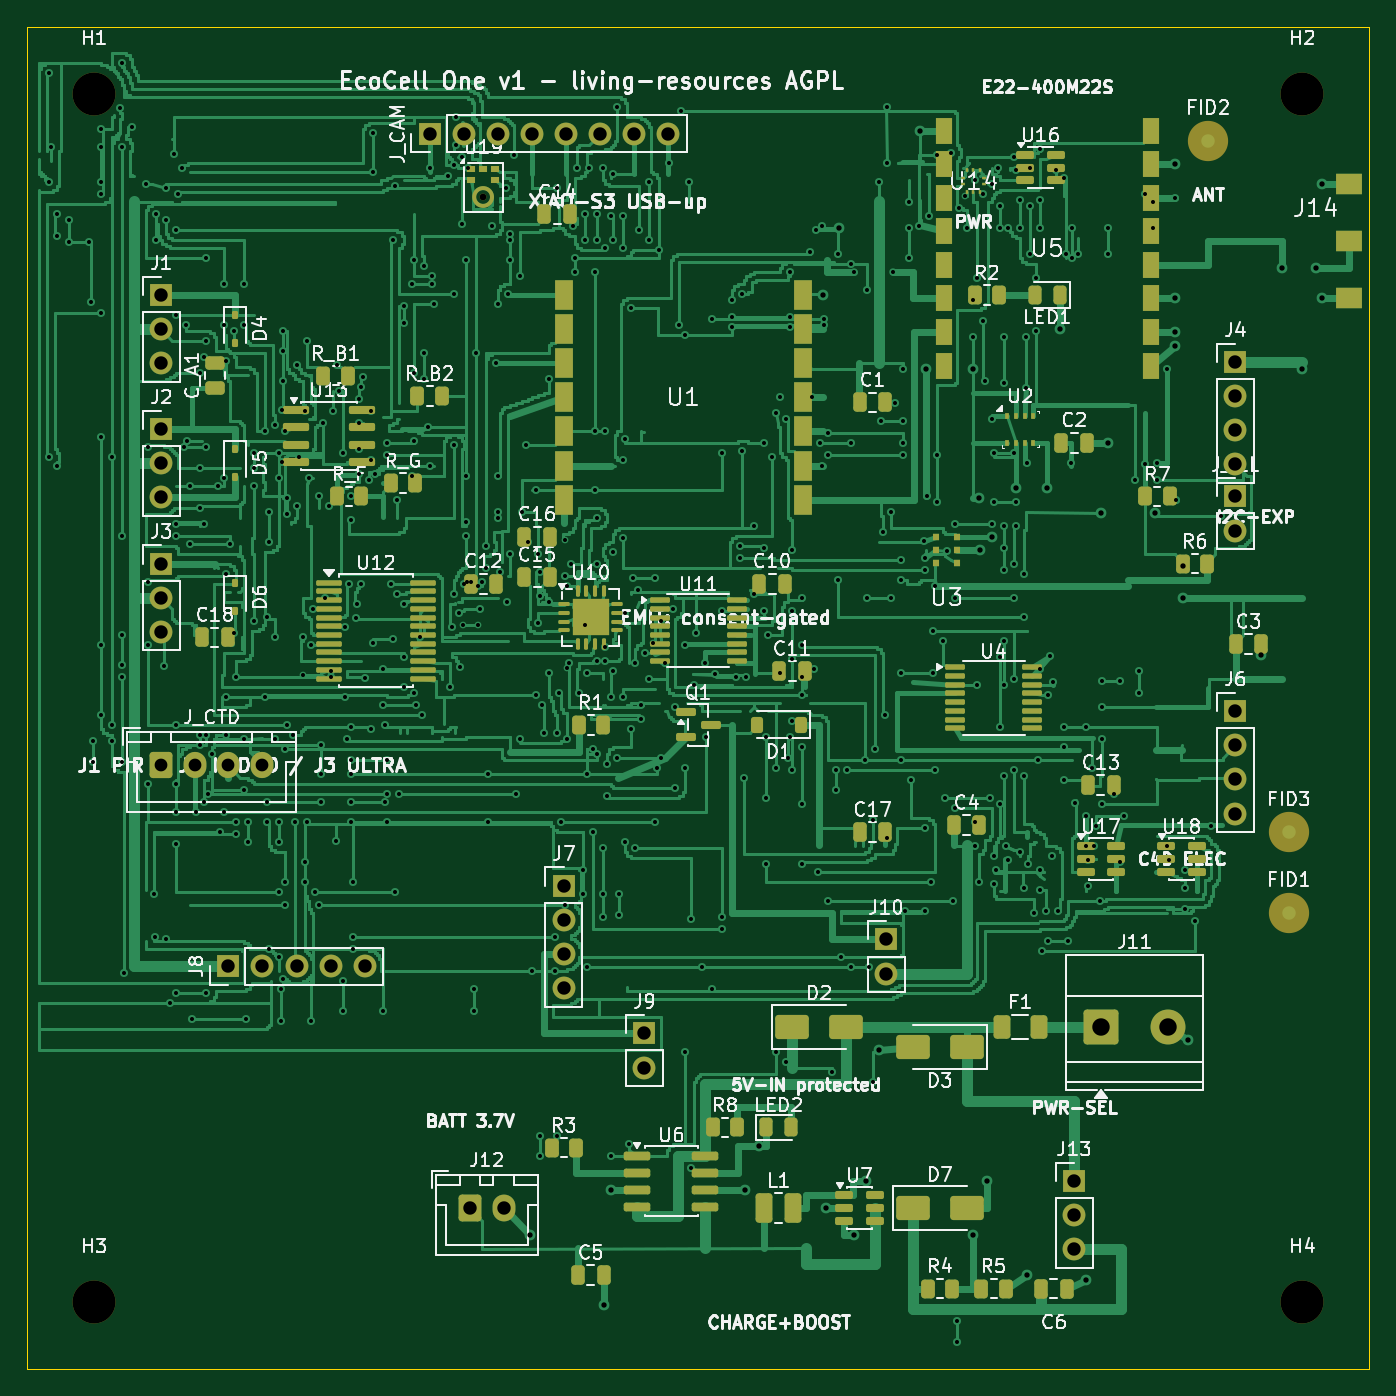
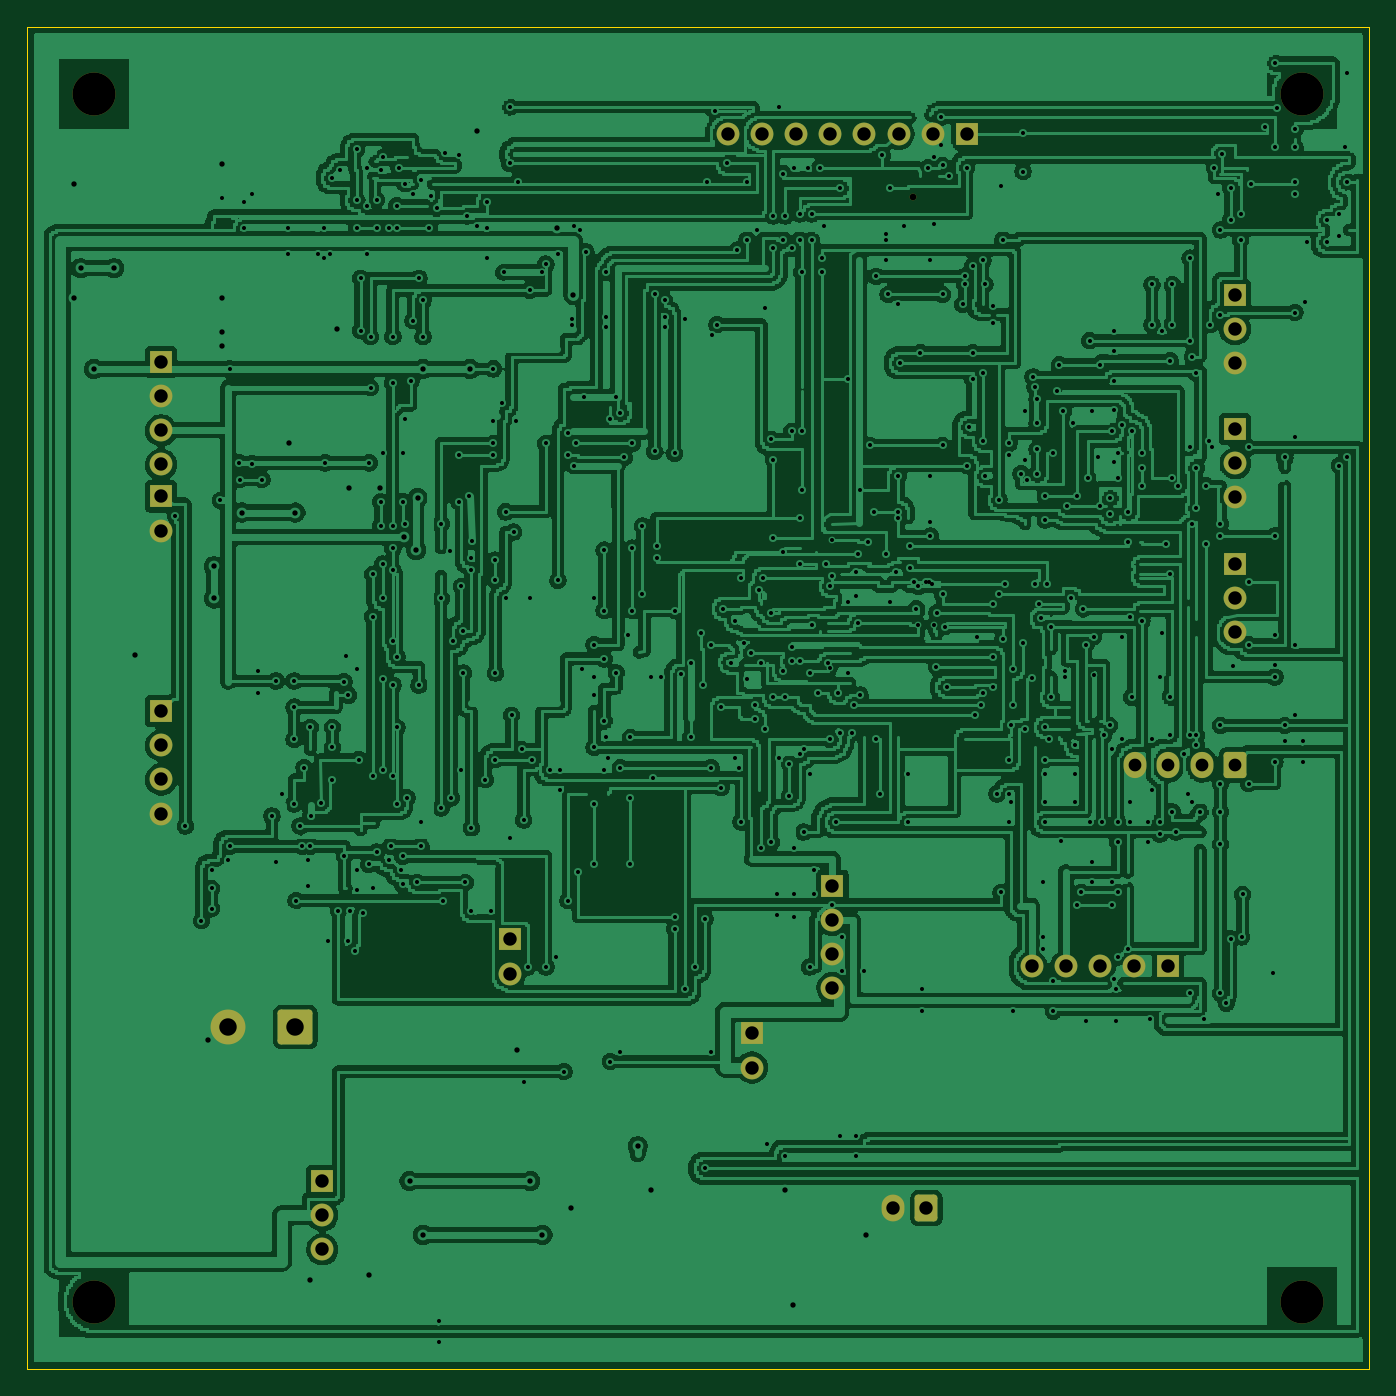
Circuit board: 10 layer files. Board 100.0 x 100.0 mm.
- bottom_copper: ecocell-node-B_Cu.gbl (1413589 bytes)
- bottom_mask: ecocell-node-B_Mask.gbs (3619 bytes)
- paste: ecocell-node-B_Paste.gbp (493 bytes)
- bottom_silk: ecocell-node-B_Silkscreen.gbo (3629 bytes)
- outline: ecocell-node-Edge_Cuts.gm1 (669 bytes)
- top_copper: ecocell-node-F_Cu.gtl (890680 bytes)
- top_mask: ecocell-node-F_Mask.gts (15482 bytes)
- paste: ecocell-node-F_Paste.gtp (13801 bytes)
- top_silk: ecocell-node-F_Silkscreen.gto (181637 bytes)
- drill: ecocell-node.drl (10806 bytes)

=== bottom_copper: ecocell-node-B_Cu.gbl (1413589 bytes, source omitted) ===
=== bottom_mask: ecocell-node-B_Mask.gbs ===
G04 #@! TF.GenerationSoftware,KiCad,Pcbnew,10.0.8*
G04 #@! TF.CreationDate,2026-11-16T13:51:35-07:00*
G04 #@! TF.ProjectId,ecocell-node,65636f63-656c-46c2-9d6e-6f64652e6b69,rev?*
G04 #@! TF.SameCoordinates,Original*
G04 #@! TF.FileFunction,Soldermask,Bot*
G04 #@! TF.FilePolarity,Negative*
%FSLAX46Y46*%
G04 Gerber Fmt 4.6, Leading zero omitted, Abs format (unit mm)*
G04 Created by KiCad (PCBNEW 10.0.8) date 2026-11-16 13:51:35*
%MOMM*%
%LPD*%
G01*
G04 APERTURE LIST*
G04 Aperture macros list*
%AMRoundRect*
0 Rectangle with rounded corners*
0 $1 Rounding radius*
0 $2 $3 $4 $5 $6 $7 $8 $9 X,Y pos of 4 corners*
0 Add a 4 corners polygon primitive as box body*
4,1,4,$2,$3,$4,$5,$6,$7,$8,$9,$2,$3,0*
0 Add four circle primitives for the rounded corners*
1,1,$1+$1,$2,$3*
1,1,$1+$1,$4,$5*
1,1,$1+$1,$6,$7*
1,1,$1+$1,$8,$9*
0 Add four rect primitives between the rounded corners*
20,1,$1+$1,$2,$3,$4,$5,0*
20,1,$1+$1,$4,$5,$6,$7,0*
20,1,$1+$1,$6,$7,$8,$9,0*
20,1,$1+$1,$8,$9,$2,$3,0*%
G04 Aperture macros list end*
%ADD10R,1.700000X1.700000*%
%ADD11C,1.700000*%
%ADD12C,3.200000*%
%ADD13RoundRect,0.250000X-0.600000X-0.750000X0.600000X-0.750000X0.600000X0.750000X-0.600000X0.750000X0*%
%ADD14O,1.700000X2.000000*%
%ADD15RoundRect,0.250000X-1.050000X-1.050000X1.050000X-1.050000X1.050000X1.050000X-1.050000X1.050000X0*%
%ADD16C,2.600000*%
%ADD17RoundRect,0.250000X-0.600000X-0.725000X0.600000X-0.725000X0.600000X0.725000X-0.600000X0.725000X0*%
%ADD18O,1.700000X1.950000*%
%ADD19C,0.500000*%
G04 APERTURE END LIST*
D10*
G04 #@! TO.C,J_CAM*
X30000000Y-8000000D03*
D11*
X32540000Y-8000000D03*
X35080000Y-8000000D03*
X37620000Y-8000000D03*
X40160000Y-8000000D03*
X42700000Y-8000000D03*
X45240000Y-8000000D03*
X47780000Y-8000000D03*
G04 #@! TD*
D10*
G04 #@! TO.C,J4*
X90000000Y-25000000D03*
D11*
X90000000Y-27540000D03*
X90000000Y-30080000D03*
X90000000Y-32620000D03*
G04 #@! TD*
D10*
G04 #@! TO.C,J7*
X40000000Y-64000000D03*
D11*
X40000000Y-66540000D03*
X40000000Y-69080000D03*
X40000000Y-71620000D03*
G04 #@! TD*
D12*
G04 #@! TO.C,H2*
X95000000Y-5000000D03*
G04 #@! TD*
D10*
G04 #@! TO.C,J9*
X46000000Y-75000000D03*
D11*
X46000000Y-77540000D03*
G04 #@! TD*
D12*
G04 #@! TO.C,H1*
X5000000Y-5000000D03*
G04 #@! TD*
D10*
G04 #@! TO.C,J6*
X90000000Y-51000000D03*
D11*
X90000000Y-53540000D03*
X90000000Y-56080000D03*
X90000000Y-58620000D03*
G04 #@! TD*
D10*
G04 #@! TO.C,J13*
X78000000Y-86000000D03*
D11*
X78000000Y-88540000D03*
X78000000Y-91080000D03*
G04 #@! TD*
D10*
G04 #@! TO.C,J2*
X10000000Y-30000000D03*
D11*
X10000000Y-32540000D03*
X10000000Y-35080000D03*
G04 #@! TD*
D12*
G04 #@! TO.C,H3*
X5000000Y-95000000D03*
G04 #@! TD*
D10*
G04 #@! TO.C,J8*
X15000000Y-70000000D03*
D11*
X17540000Y-70000000D03*
X20080000Y-70000000D03*
X22620000Y-70000000D03*
X25160000Y-70000000D03*
G04 #@! TD*
D12*
G04 #@! TO.C,H4*
X95000000Y-95000000D03*
G04 #@! TD*
D13*
G04 #@! TO.C,J12*
X33000000Y-88000000D03*
D14*
X35500000Y-88000000D03*
G04 #@! TD*
D10*
G04 #@! TO.C,J3*
X10000000Y-40000000D03*
D11*
X10000000Y-42540000D03*
X10000000Y-45080000D03*
G04 #@! TD*
D15*
G04 #@! TO.C,J11*
X80000000Y-74500000D03*
D16*
X85000000Y-74500000D03*
G04 #@! TD*
D10*
G04 #@! TO.C,J10*
X64000000Y-68000000D03*
D11*
X64000000Y-70540000D03*
G04 #@! TD*
D17*
G04 #@! TO.C,J_CTD*
X10000000Y-55000000D03*
D18*
X12500000Y-55000000D03*
X15000000Y-55000000D03*
X17500000Y-55000000D03*
G04 #@! TD*
D10*
G04 #@! TO.C,J_ILL*
X90000000Y-35000000D03*
D11*
X90000000Y-37540000D03*
G04 #@! TD*
D10*
G04 #@! TO.C,J1*
X10000000Y-20000000D03*
D11*
X10000000Y-22540000D03*
X10000000Y-25080000D03*
G04 #@! TD*
D19*
G04 #@! TO.C,U19*
X34000000Y-12710000D03*
G04 #@! TD*
M02*

=== paste: ecocell-node-B_Paste.gbp ===
G04 #@! TF.GenerationSoftware,KiCad,Pcbnew,10.0.8*
G04 #@! TF.CreationDate,2026-11-16T13:51:35-07:00*
G04 #@! TF.ProjectId,ecocell-node,65636f63-656c-46c2-9d6e-6f64652e6b69,rev?*
G04 #@! TF.SameCoordinates,Original*
G04 #@! TF.FileFunction,Paste,Bot*
G04 #@! TF.FilePolarity,Positive*
%FSLAX46Y46*%
G04 Gerber Fmt 4.6, Leading zero omitted, Abs format (unit mm)*
G04 Created by KiCad (PCBNEW 10.0.8) date 2026-11-16 13:51:35*
%MOMM*%
%LPD*%
G01*
G04 APERTURE LIST*
G04 APERTURE END LIST*
M02*

=== bottom_silk: ecocell-node-B_Silkscreen.gbo ===
G04 #@! TF.GenerationSoftware,KiCad,Pcbnew,10.0.8*
G04 #@! TF.CreationDate,2026-11-16T13:51:35-07:00*
G04 #@! TF.ProjectId,ecocell-node,65636f63-656c-46c2-9d6e-6f64652e6b69,rev?*
G04 #@! TF.SameCoordinates,Original*
G04 #@! TF.FileFunction,Legend,Bot*
G04 #@! TF.FilePolarity,Positive*
%FSLAX46Y46*%
G04 Gerber Fmt 4.6, Leading zero omitted, Abs format (unit mm)*
G04 Created by KiCad (PCBNEW 10.0.8) date 2026-11-16 13:51:35*
%MOMM*%
%LPD*%
G01*
G04 APERTURE LIST*
G04 Aperture macros list*
%AMRoundRect*
0 Rectangle with rounded corners*
0 $1 Rounding radius*
0 $2 $3 $4 $5 $6 $7 $8 $9 X,Y pos of 4 corners*
0 Add a 4 corners polygon primitive as box body*
4,1,4,$2,$3,$4,$5,$6,$7,$8,$9,$2,$3,0*
0 Add four circle primitives for the rounded corners*
1,1,$1+$1,$2,$3*
1,1,$1+$1,$4,$5*
1,1,$1+$1,$6,$7*
1,1,$1+$1,$8,$9*
0 Add four rect primitives between the rounded corners*
20,1,$1+$1,$2,$3,$4,$5,0*
20,1,$1+$1,$4,$5,$6,$7,0*
20,1,$1+$1,$6,$7,$8,$9,0*
20,1,$1+$1,$8,$9,$2,$3,0*%
G04 Aperture macros list end*
%ADD10R,1.700000X1.700000*%
%ADD11C,1.700000*%
%ADD12C,3.200000*%
%ADD13RoundRect,0.250000X-0.600000X-0.750000X0.600000X-0.750000X0.600000X0.750000X-0.600000X0.750000X0*%
%ADD14O,1.700000X2.000000*%
%ADD15RoundRect,0.250000X-1.050000X-1.050000X1.050000X-1.050000X1.050000X1.050000X-1.050000X1.050000X0*%
%ADD16C,2.600000*%
%ADD17RoundRect,0.250000X-0.600000X-0.725000X0.600000X-0.725000X0.600000X0.725000X-0.600000X0.725000X0*%
%ADD18O,1.700000X1.950000*%
%ADD19C,0.500000*%
G04 APERTURE END LIST*
%LPC*%
D10*
G04 #@! TO.C,J_CAM*
X30000000Y-8000000D03*
D11*
X32540000Y-8000000D03*
X35080000Y-8000000D03*
X37620000Y-8000000D03*
X40160000Y-8000000D03*
X42700000Y-8000000D03*
X45240000Y-8000000D03*
X47780000Y-8000000D03*
G04 #@! TD*
D10*
G04 #@! TO.C,J4*
X90000000Y-25000000D03*
D11*
X90000000Y-27540000D03*
X90000000Y-30080000D03*
X90000000Y-32620000D03*
G04 #@! TD*
D10*
G04 #@! TO.C,J7*
X40000000Y-64000000D03*
D11*
X40000000Y-66540000D03*
X40000000Y-69080000D03*
X40000000Y-71620000D03*
G04 #@! TD*
D12*
G04 #@! TO.C,H2*
X95000000Y-5000000D03*
G04 #@! TD*
D10*
G04 #@! TO.C,J9*
X46000000Y-75000000D03*
D11*
X46000000Y-77540000D03*
G04 #@! TD*
D12*
G04 #@! TO.C,H1*
X5000000Y-5000000D03*
G04 #@! TD*
D10*
G04 #@! TO.C,J6*
X90000000Y-51000000D03*
D11*
X90000000Y-53540000D03*
X90000000Y-56080000D03*
X90000000Y-58620000D03*
G04 #@! TD*
D10*
G04 #@! TO.C,J13*
X78000000Y-86000000D03*
D11*
X78000000Y-88540000D03*
X78000000Y-91080000D03*
G04 #@! TD*
D10*
G04 #@! TO.C,J2*
X10000000Y-30000000D03*
D11*
X10000000Y-32540000D03*
X10000000Y-35080000D03*
G04 #@! TD*
D12*
G04 #@! TO.C,H3*
X5000000Y-95000000D03*
G04 #@! TD*
D10*
G04 #@! TO.C,J8*
X15000000Y-70000000D03*
D11*
X17540000Y-70000000D03*
X20080000Y-70000000D03*
X22620000Y-70000000D03*
X25160000Y-70000000D03*
G04 #@! TD*
D12*
G04 #@! TO.C,H4*
X95000000Y-95000000D03*
G04 #@! TD*
D13*
G04 #@! TO.C,J12*
X33000000Y-88000000D03*
D14*
X35500000Y-88000000D03*
G04 #@! TD*
D10*
G04 #@! TO.C,J3*
X10000000Y-40000000D03*
D11*
X10000000Y-42540000D03*
X10000000Y-45080000D03*
G04 #@! TD*
D15*
G04 #@! TO.C,J11*
X80000000Y-74500000D03*
D16*
X85000000Y-74500000D03*
G04 #@! TD*
D10*
G04 #@! TO.C,J10*
X64000000Y-68000000D03*
D11*
X64000000Y-70540000D03*
G04 #@! TD*
D17*
G04 #@! TO.C,J_CTD*
X10000000Y-55000000D03*
D18*
X12500000Y-55000000D03*
X15000000Y-55000000D03*
X17500000Y-55000000D03*
G04 #@! TD*
D10*
G04 #@! TO.C,J_ILL*
X90000000Y-35000000D03*
D11*
X90000000Y-37540000D03*
G04 #@! TD*
D10*
G04 #@! TO.C,J1*
X10000000Y-20000000D03*
D11*
X10000000Y-22540000D03*
X10000000Y-25080000D03*
G04 #@! TD*
D19*
G04 #@! TO.C,U19*
X34000000Y-12710000D03*
G04 #@! TD*
%LPD*%
M02*

=== outline: ecocell-node-Edge_Cuts.gm1 ===
G04 #@! TF.GenerationSoftware,KiCad,Pcbnew,10.0.8*
G04 #@! TF.CreationDate,2026-11-16T13:51:35-07:00*
G04 #@! TF.ProjectId,ecocell-node,65636f63-656c-46c2-9d6e-6f64652e6b69,rev?*
G04 #@! TF.SameCoordinates,Original*
G04 #@! TF.FileFunction,Profile,NP*
%FSLAX46Y46*%
G04 Gerber Fmt 4.6, Leading zero omitted, Abs format (unit mm)*
G04 Created by KiCad (PCBNEW 10.0.8) date 2026-11-16 13:51:35*
%MOMM*%
%LPD*%
G01*
G04 APERTURE LIST*
G04 #@! TA.AperFunction,Profile*
%ADD10C,0.100000*%
G04 #@! TD*
G04 APERTURE END LIST*
D10*
X0Y0D02*
X100000000Y0D01*
X0Y-100000000D02*
X0Y0D01*
X100000000Y0D02*
X100000000Y-100000000D01*
X100000000Y-100000000D02*
X0Y-100000000D01*
M02*

=== top_copper: ecocell-node-F_Cu.gtl (890680 bytes, source omitted) ===
=== top_mask: ecocell-node-F_Mask.gts (15482 bytes, source omitted) ===
=== paste: ecocell-node-F_Paste.gtp (13801 bytes, source omitted) ===
=== top_silk: ecocell-node-F_Silkscreen.gto (181637 bytes, source omitted) ===
=== drill: ecocell-node.drl (10806 bytes, source omitted) ===
